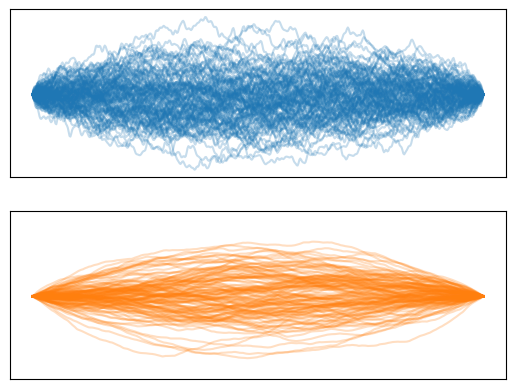
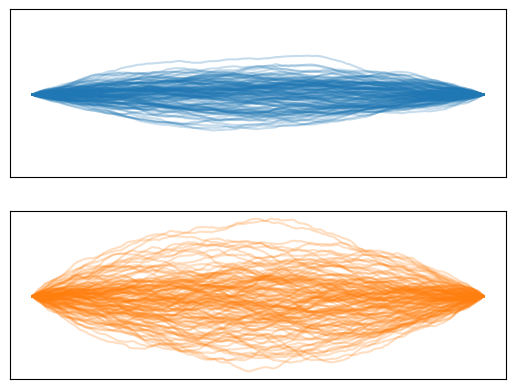

These figures' Python source, in order:
import numpy as np
from numpy import pi as π
import matplotlib.pyplot as plt
from mpl_toolkits import mplot3d

def generate_sample(x, σs, rng):
    ξs = rng.standard_normal(size=len(σs))
    return sum(
        σ * ξ * np.sin(π * n * x)
        for n, (σ, ξ) in enumerate(zip(σs, ξs), start=1)
    )

num_points = 512
num_modes = num_points // 2
x = np.linspace(0.0, 1.0, num_points + 1)
ns = np.linspace(1.0, num_modes, num_modes)

rng = np.random.default_rng(seed=1729)

γ_1, γ_2 = 1.0, 1.6
σs_1 = np.sqrt(2) / (π * ns ** γ_1)
σs_2 = np.sqrt(2) / (π * ns ** γ_2)

num_samples = 128
ws = np.stack([generate_sample(x, σs_1, rng) for k in range(num_samples)])
zs = np.stack([generate_sample(x, σs_2, rng) for k in range(num_samples)])

fig, axes = plt.subplots(nrows=2, ncols=1, sharex=True, sharey=True)
for ax in axes:
    ax.get_xaxis().set_visible(False)
    ax.get_yaxis().set_visible(False)

for w, z in zip(ws, zs):
    axes[0].plot(x, w, color="tab:blue", alpha=0.25)
    axes[1].plot(x, z, color="tab:orange", alpha=0.25)

δx = 1 / num_points

Dw = np.diff(ws, axis=1) / δx
energies_w = np.sum((Dw * Dw) * δx, axis=1)
print(f"∫|∇w|² dx = {energies_w.mean():.1f} ± {energies_w.std():.1f}")

Dz = np.diff(zs, axis=1) / δx
energies_z = np.sum((Dz * Dz) * δx, axis=1)
print(f"∫|∇z|² dx = {energies_z.mean():.1f} ± {energies_z.std():.1f}")

γ = 1.5
σs = np.sqrt(2) / (π * ns ** γ)
ws = np.stack([generate_sample(x, σs, rng) for k in range(num_samples)])
zs = np.stack([generate_sample(x, 2 * σs, rng) for k in range(num_samples)])

fig, axes = plt.subplots(nrows=2, ncols=1, sharex=True, sharey=True)
for ax in axes:
    ax.get_xaxis().set_visible(False)
    ax.get_yaxis().set_visible(False)

for w, z in zip(ws, zs):
    axes[0].plot(x, w, color="tab:blue", alpha=0.25)
    axes[1].plot(x, z, color="tab:orange", alpha=0.25)